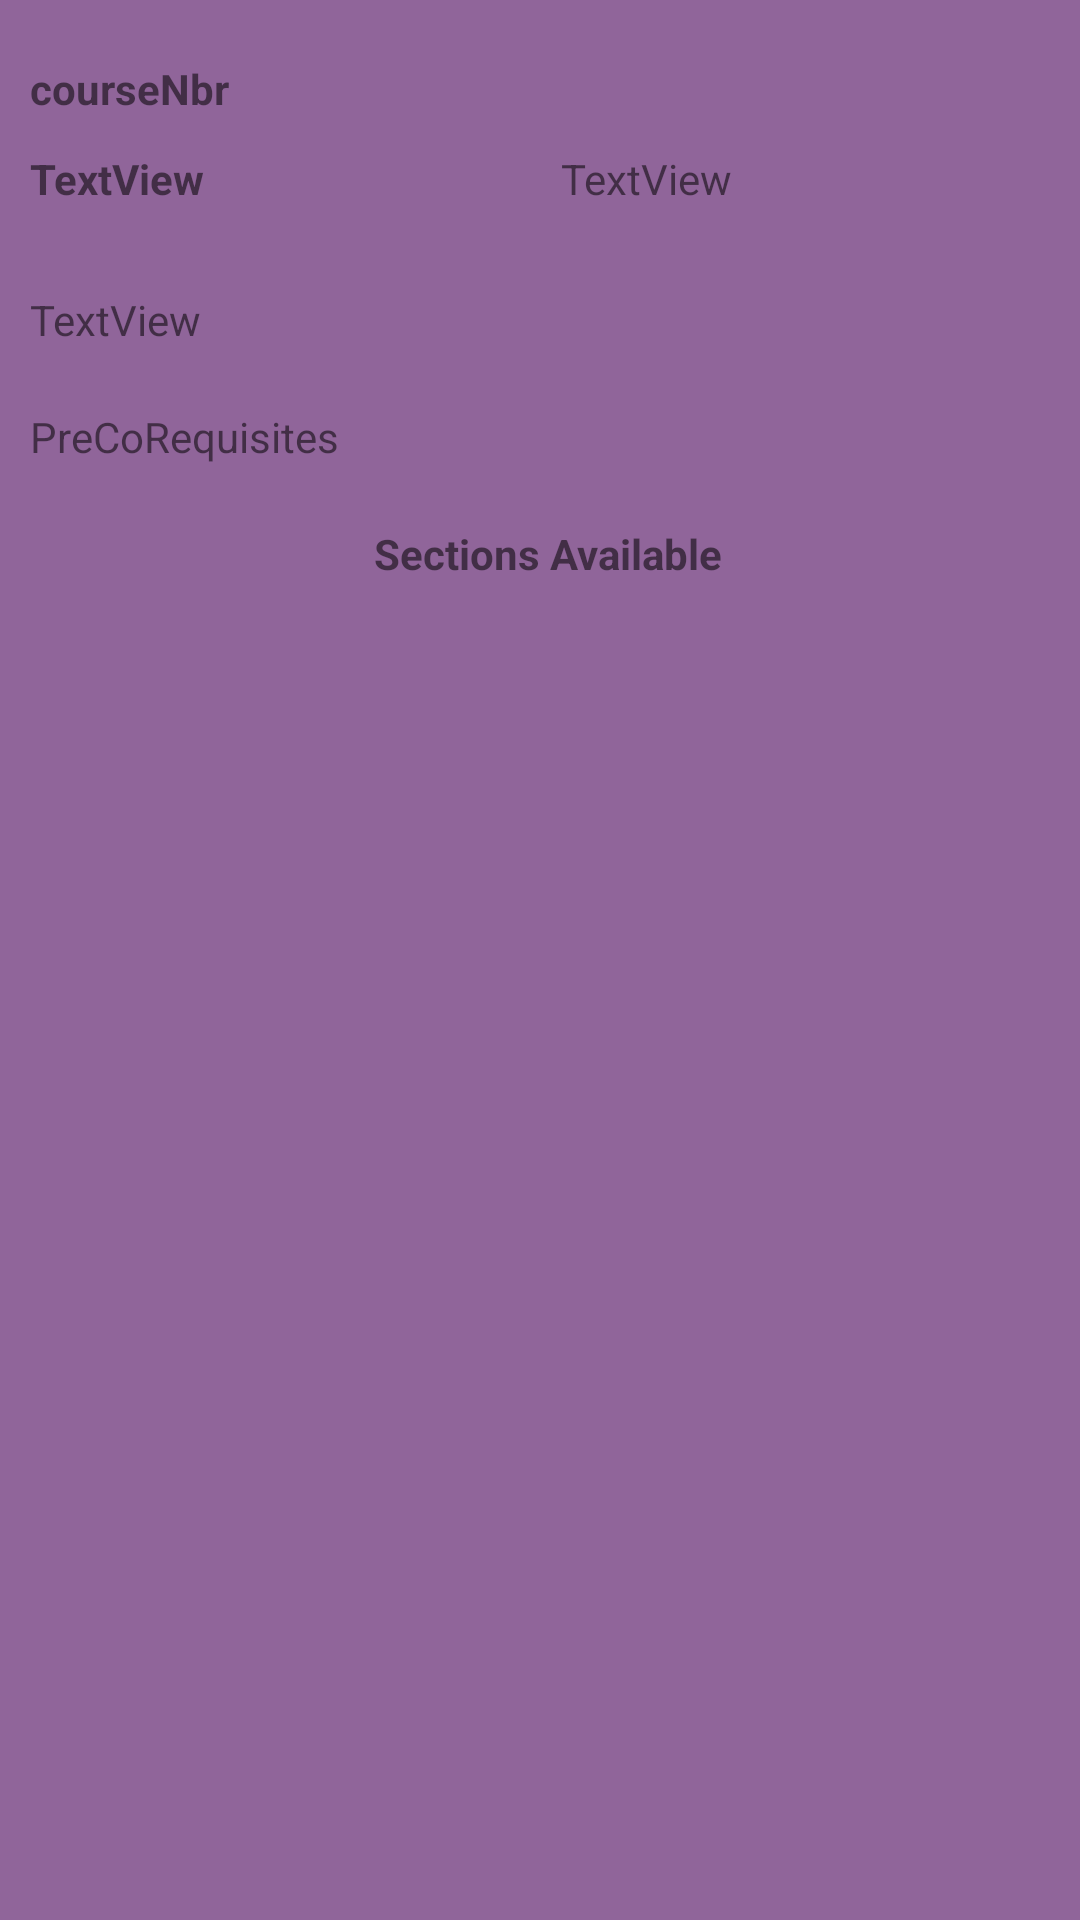

Android layout source for this screen:
<!-- AndroidManifest.xml: application theme Theme.FinalProject -->
<!-- res/layout/activity_class_detail_listing.xml -->
<?xml version="1.0" encoding="utf-8"?>

<androidx.constraintlayout.widget.ConstraintLayout xmlns:android="http://schemas.android.com/apk/res/android"
    xmlns:app="http://schemas.android.com/apk/res-auto"
    xmlns:tools="http://schemas.android.com/tools"
    android:layout_width="match_parent"
    android:layout_height="match_parent"
    android:background="@color/green_01_complement"
    tools:context=".ClassDetailPage">

    <TextView
        android:id="@+id/courseNumber"
        android:layout_width="175dp"
        android:layout_height="20dp"
        android:layout_marginStart="10dp"
        android:layout_marginLeft="10dp"
        android:layout_marginTop="20dp"
        android:textStyle="bold"
        android:text="courseNbr"
        app:layout_constraintStart_toStartOf="parent"
        app:layout_constraintTop_toTopOf="parent" />

    <TextView
        android:id="@+id/courseTitle"
        android:layout_width="224dp"
        android:layout_height="27dp"
        android:layout_marginStart="10dp"
        android:layout_marginLeft="10dp"
        android:layout_marginTop="10dp"
        android:text="TextView"
        android:textStyle="bold"
        app:layout_constraintStart_toStartOf="parent"
        app:layout_constraintTop_toBottomOf="@+id/courseNumber" />

    <TextView
        android:id="@+id/courseDesc"
        android:layout_width="0dp"
        android:layout_height="wrap_content"
        android:layout_marginStart="10dp"
        android:layout_marginLeft="10dp"
        android:layout_marginTop="20dp"
        android:text="TextView"
        app:layout_constraintStart_toStartOf="parent"
        app:layout_constraintTop_toBottomOf="@+id/courseTitle" />

    <TextView
        android:id="@+id/courseCredits"
        android:layout_width="173dp"
        android:layout_height="27dp"
        android:text="TextView"
        app:layout_constraintBottom_toBottomOf="@+id/courseTitle"
        app:layout_constraintEnd_toEndOf="parent"
        app:layout_constraintHorizontal_bias="1.0"
        app:layout_constraintStart_toEndOf="@+id/courseTitle"
        app:layout_constraintTop_toTopOf="@+id/courseTitle"
        app:layout_constraintVertical_bias="0.0" />

    <TextView
        android:id="@+id/preCoRequisites"
        android:layout_width="0dp"
        android:layout_height="wrap_content"
        android:layout_marginStart="10dp"
        android:layout_marginLeft="10dp"
        android:layout_marginTop="20dp"
        android:text="PreCoRequisites"
        app:layout_constraintStart_toStartOf="parent"
        app:layout_constraintTop_toBottomOf="@+id/courseDesc" />

    <TextView
        android:id="@+id/itemTitle"
        android:layout_width="0dp"
        android:layout_height="wrap_content"
        android:layout_marginStart="10dp"
        android:layout_marginLeft="5dp"
        android:layout_marginTop="20dp"
        android:layout_marginEnd="5dp"
        android:layout_marginRight="5dp"
        android:layout_marginBottom="20dp"
        android:gravity="center_horizontal"
        android:text="Sections Available"
        android:textStyle="bold"
        app:layout_constraintBottom_toTopOf="@+id/detailScrollView"
        app:layout_constraintEnd_toEndOf="parent"
        app:layout_constraintStart_toStartOf="parent"
        app:layout_constraintTop_toBottomOf="@+id/preCoRequisites" />

    <ScrollView
        android:id="@+id/detailScrollView"
        android:layout_width="match_parent"
        android:layout_height="0dp"
        android:layout_marginStart="10dp"
        android:layout_marginLeft="10dp"
        app:layout_constraintEnd_toEndOf="parent"
        app:layout_constraintStart_toStartOf="parent"
        app:layout_constraintTop_toBottomOf="@+id/itemTitle"
        tools:layout_editor_absoluteY="215dp">

        <LinearLayout
            android:layout_width="match_parent"
            android:layout_height="wrap_content"
            android:orientation="vertical">

            <TextView
                android:id="@+id/scrollText0"
                android:layout_width="match_parent"
                android:layout_height="wrap_content"
                android:layout_marginTop="10dp"
                android:text="TextView"
                android:visibility="invisible" />

            <TextView
                android:id="@+id/scrollText1"
                android:layout_width="match_parent"
                android:layout_height="wrap_content"
                android:layout_marginTop="10dp"
                android:text="TextView"
                android:visibility="invisible" />

            <TextView
                android:id="@+id/scrollText2"
                android:layout_width="match_parent"
                android:layout_height="wrap_content"
                android:layout_marginTop="10dp"
                android:text="TextView"
                android:visibility="invisible" />

            <TextView
                android:id="@+id/scrollText3"
                android:layout_width="match_parent"
                android:layout_height="wrap_content"
                android:layout_marginTop="10dp"
                android:text="TextView"
                android:visibility="invisible" />

            <TextView
                android:id="@+id/scrollText4"
                android:layout_width="match_parent"
                android:layout_height="wrap_content"
                android:layout_marginTop="10dp"
                android:text="TextView"
                android:visibility="invisible" />

            <TextView
                android:id="@+id/scrollText5"
                android:layout_width="match_parent"
                android:layout_height="wrap_content"
                android:layout_marginTop="10dp"
                android:text="TextView"
                android:visibility="invisible" />

            <TextView
                android:id="@+id/scrollText6"
                android:layout_width="match_parent"
                android:layout_height="wrap_content"
                android:layout_marginTop="10dp"
                android:text="TextView"
                android:visibility="invisible" />

            <TextView
                android:id="@+id/scrollText7"
                android:layout_width="match_parent"
                android:layout_height="wrap_content"
                android:layout_marginTop="10dp"
                android:text="TextView"
                android:visibility="invisible" />
        </LinearLayout>
    </ScrollView>


</androidx.constraintlayout.widget.ConstraintLayout>
<!-- resources referenced by this layout -->
<resources>
  <color name="green_01_complement">#FF90659a</color>
  <style name="Theme.FinalProject" parent="Theme.MaterialComponents.DayNight.DarkActionBar">
          
          <item name="colorPrimary">@color/purple_500</item>
          <item name="colorPrimaryVariant">@color/purple_700</item>
          <item name="colorOnPrimary">@color/white</item>
          
          <item name="colorSecondary">@color/teal_200</item>
          <item name="colorSecondaryVariant">@color/teal_700</item>
          <item name="colorOnSecondary">@color/black</item>
          
          <item name="android:statusBarColor" tools:targetApi="l">?attr/colorSecondaryVariant</item>
          
      </style>
  <color name="purple_500">#FF6200EE</color>
  <color name="purple_700">#FF3700B3</color>
  <color name="white">#FFFFFFFF</color>
  <color name="teal_200">#FF03DAC5</color>
  <color name="teal_700">#FF018786</color>
  <color name="black">#FF000000</color>
</resources>
